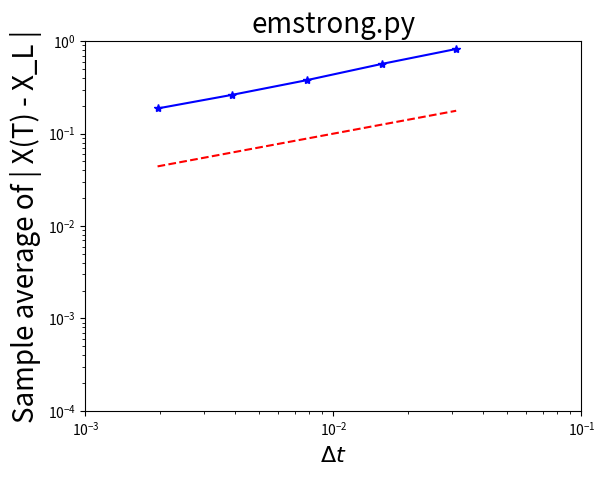

The script that saved this image:
# EMStrong Test strong convergence of Euler-Maruyama

import numpy as np
import matplotlib.pyplot as plt

np.random.seed(100) # set the seed of random
emLambda = 2 # lambda
mu = 1 
Xzero = 1 
T = 1 # set the length of the plot
N = 2 ** 9 # number of intervals
dt = T/N # interval size
M = 1000 # number of paths sampled

Xerr = np.zeros((M, 5)) # preallocate array
for s in range(M): # compute over M Brownian paths
    dW = np.sqrt(dt) * np.random.standard_normal(N) # Brownian steps
    W = np.cumsum(dW) # each brownian step is the sum of brownian increments before it 
    Xtrue = Xzero*np.exp((emLambda-.5*mu**2) + mu*W[-1])
    for p in range(5): # for each multiple of delta t, EM approximation
        R = 2 ** p
        Dt = R*dt
        L = int(N/R) # L em steps of size Dt = R*dt
        Xtemp = Xzero
        for j in range(L):
            Winc = np.sum(dW[R*j:R*(j+1)])
            Xtemp = Xtemp + Dt*emLambda*Xtemp + mu*Xtemp*Winc
        Xerr[s,p] = abs(Xtemp - Xtrue) # stores the error at t=1
        
Dtvals = dt*(np.array([1, 2, 4, 8, 16]))
plt.loglog(Dtvals, np.mean(Xerr, axis=0), 'b*-')
plt.loglog(Dtvals, np.power(Dtvals, np.array([.5, .5, .5, .5, .5])), 'r--')
plt.axis([1*10**-3, 1*10**-1, 1*10**-4, 1])
plt.xlabel(r'$\Delta t$', fontsize=16)
plt.ylabel('Sample average of | X(T) - X_L |', fontsize=20)
plt.title('emstrong.py', fontsize=20)
plt.margins(0)
plt.show()

# Least squares fit of error=C*Dt^q
A = np.concatenate((np.ones((5,1)), np.transpose(np.matrix(np.log(Dtvals)))), axis=1)
rhs = np.log(np.transpose(np.matrix(np.mean(Xerr, axis = 0))))
sol = np.linalg.lstsq(A, rhs, rcond=None)[0] # sol = soln x to Ax = rhs
q = sol[1]
resid = np.linalg.norm(A*sol - rhs)
print("q =", q, "resid =", resid)